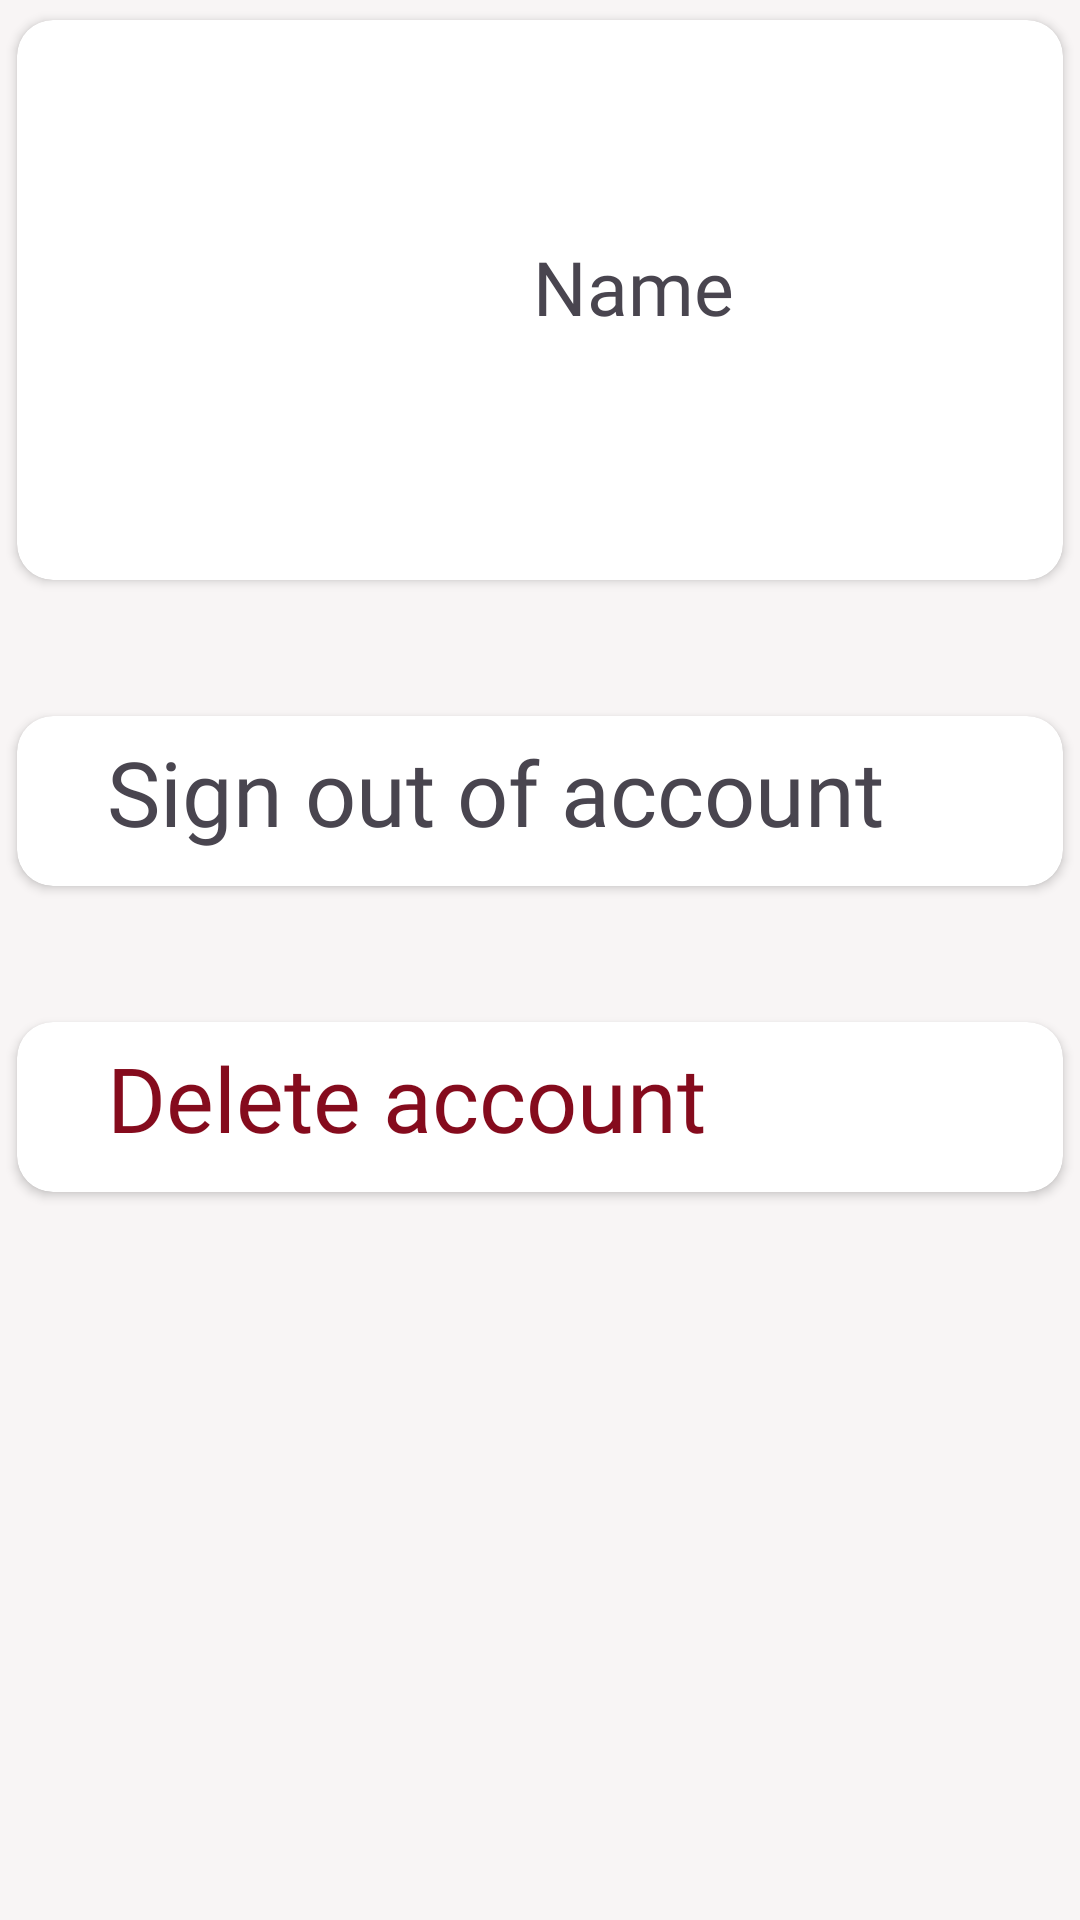

Android layout source for this screen:
<!-- AndroidManifest.xml: application theme Theme.Shop -->
<!-- res/layout/fragment_profile.xml -->
<?xml version="1.0" encoding="utf-8"?>
<androidx.constraintlayout.widget.ConstraintLayout xmlns:android="http://schemas.android.com/apk/res/android"
    xmlns:app="http://schemas.android.com/apk/res-auto"
    xmlns:tools="http://schemas.android.com/tools"
    android:layout_width="match_parent"
    android:layout_height="match_parent"
    android:background="@color/grey"
    tools:context=".presentation.ui.ProfileFragment">

    <androidx.cardview.widget.CardView
        android:id="@+id/cardView4"
        android:layout_width="match_parent"
        android:layout_height="200dp"
        app:cardCornerRadius="12dp"
        app:cardUseCompatPadding="true"
        app:layout_constraintEnd_toEndOf="parent"
        app:layout_constraintStart_toStartOf="parent"
        app:layout_constraintTop_toTopOf="parent">

        <androidx.constraintlayout.widget.ConstraintLayout
            android:layout_width="match_parent"
            android:layout_height="match_parent">
            <ImageView
                android:id="@+id/imageView"
                android:layout_width="100dp"
                android:layout_height="100dp"
                android:layout_marginStart="28dp"
                android:layout_marginTop="40dp"
                android:src="@drawable/user_icon"
                app:layout_constraintStart_toStartOf="parent"
                app:layout_constraintTop_toTopOf="parent"/>

            <TextView
                android:id="@+id/profile_name"
                android:layout_width="wrap_content"
                android:layout_height="wrap_content"
                android:layout_marginStart="44dp"
                android:layout_marginTop="72dp"
                android:fontFamily="@font/supply_light"
                android:text="Name"
                android:textSize="25sp"
                app:layout_constraintStart_toEndOf="@+id/imageView"
                app:layout_constraintTop_toTopOf="parent"/>
        </androidx.constraintlayout.widget.ConstraintLayout>
    </androidx.cardview.widget.CardView>


    <androidx.cardview.widget.CardView
        android:id="@+id/cardView5"
        android:layout_width="match_parent"
        android:layout_height="70dp"
        android:layout_marginTop="32dp"
        app:cardCornerRadius="12dp"
        app:cardUseCompatPadding="true"
        app:layout_constraintEnd_toEndOf="parent"
        app:layout_constraintHorizontal_bias="0.0"
        app:layout_constraintStart_toStartOf="parent"
        app:layout_constraintTop_toBottomOf="@+id/cardView4">

        <TextView
            android:id="@+id/sign_out_tv"
            android:layout_width="wrap_content"
            android:layout_height="wrap_content"
            android:fontFamily="@font/supply_light"
            android:paddingStart="30dp"
            android:paddingTop="5dp"
            android:text="Sign out of account"
            android:textSize="30sp"
            tools:ignore="RtlSymmetry"
            tools:layout_editor_absoluteX="35dp"
            tools:layout_editor_absoluteY="345dp" />
    </androidx.cardview.widget.CardView>

    <androidx.cardview.widget.CardView
        android:layout_width="match_parent"
        android:layout_height="70dp"
        android:layout_marginTop="32dp"
        app:cardCornerRadius="12dp"
        app:cardUseCompatPadding="true"
        app:layout_constraintEnd_toEndOf="parent"
        app:layout_constraintHorizontal_bias="0.0"
        app:layout_constraintStart_toStartOf="parent"
        app:layout_constraintTop_toBottomOf="@+id/cardView5">

        <TextView
            android:id="@+id/delete_tv"
            android:layout_width="wrap_content"
            android:layout_height="wrap_content"
            android:fontFamily="@font/supply_light"
            android:text="Delete account"
            android:textColor="@color/dark_red"
            android:textSize="30sp"
            android:paddingTop="5dp"
            android:paddingStart="30dp"
            app:layout_constraintBottom_toBottomOf="parent"
            app:layout_constraintEnd_toEndOf="parent"
            app:layout_constraintStart_toStartOf="parent"
            app:layout_constraintTop_toBottomOf="@+id/sign_out_tv" />
    </androidx.cardview.widget.CardView>
</androidx.constraintlayout.widget.ConstraintLayout>
<!-- resources referenced by this layout -->
<resources>
  <color name="dark_red">#850B1D</color>
  <color name="grey">#F8F5F5</color>
  <style name="Theme.Shop" parent="Base.Theme.Shop" />
  <style name="Base.Theme.Shop" parent="Theme.Material3.DayNight.NoActionBar">
          <item name="android:windowFullscreen">true</item>
      </style>
</resources>
